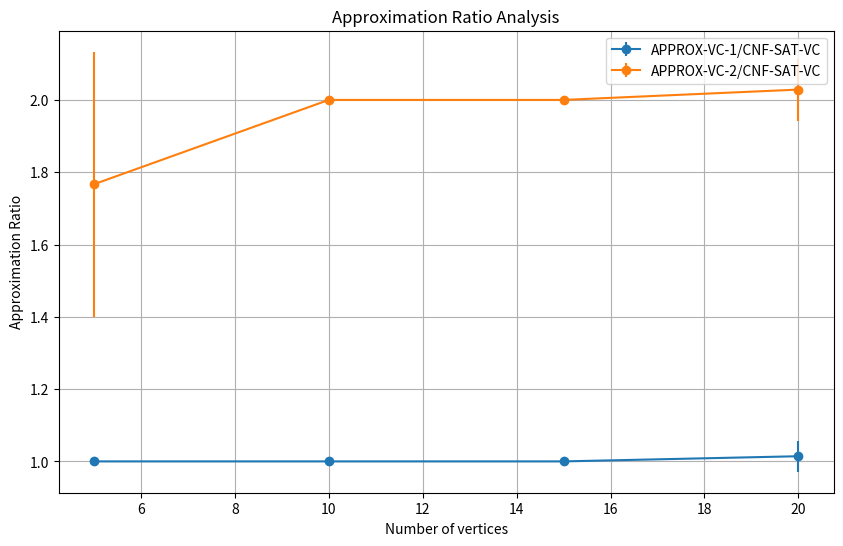

Source code (Python):
import pandas as pd
import numpy as np
import matplotlib.pyplot as plt

# Data from the user
# CNF-SAT-VC data
cnf_data = {
    'V5': [1, 2, 1, 1, 1, 2, 2, 3, 2, 3],
    'V10': [2, 2, 2, 3, 2, 2, 3, 4, 3, 2],
    'V15': [5, 4, 4, 5, 5, 4, 4, 5, 3, 4],
    'V20': [7, 6, 7, 7, 7, 7, 7, 7, 7, 7]
}

# APPROX-VC-1 data
vc1_data = {
    'V5': [1, 2, 1, 1, 1, 2, 2, 3, 2, 3],
    'V10': [2, 2, 2, 3, 2, 2, 3, 4, 3, 2],
    'V15': [5, 4, 4, 5, 5, 4, 4, 5, 3, 4],
    'V20': [7, 6, 7, 7, 7, 7, 7, 8, 7, 7]
}

# APPROX-VC-2 data
vc2_data = {
    'V5': [2, 2, 2, 2, 2, 4, 4, 4, 4, 4],
    'V10': [4, 4, 4, 6, 4, 4, 6, 8, 6, 4],
    'V15': [10, 8, 8, 10, 10, 8, 8, 10, 6, 8],
    'V20': [14, 12, 14, 14, 14, 14, 14, 16, 14, 14]
}

# Function to calculate the approximation ratio
def calculate_approximation_ratios(approx_data, cnf_data):
    approximation_ratios = []
    for key in cnf_data:
        ratios = np.array(approx_data[key]) / np.array(cnf_data[key])
        approximation_ratios.append(np.mean(ratios))
    return approximation_ratios

# Function to calculate the standard deviation of the approximation ratio
def calculate_std(approx_data, cnf_data):
    std_devs = []
    for key in cnf_data:
        ratios = np.array(approx_data[key]) / np.array(cnf_data[key])
        std_devs.append(np.std(ratios))
    return std_devs

# Calculate approximation ratios
approx_ratios_vc1 = calculate_approximation_ratios(vc1_data, cnf_data)
approx_ratios_vc2 = calculate_approximation_ratios(vc2_data, cnf_data)

# Calculate standard deviations
std_dev_vc1 = calculate_std(vc1_data, cnf_data)
std_dev_vc2 = calculate_std(vc2_data, cnf_data)

# X-axis values
vertices = [5, 10, 15, 20]

# Plotting the graph
plt.figure(figsize=(10, 6))
plt.errorbar(vertices, approx_ratios_vc1, yerr=std_dev_vc1, label='APPROX-VC-1/CNF-SAT-VC', fmt='-o')
plt.errorbar(vertices, approx_ratios_vc2, yerr=std_dev_vc2, label='APPROX-VC-2/CNF-SAT-VC', fmt='-o')

# Labeling the axes and title
plt.xlabel('Number of vertices')
plt.ylabel('Approximation Ratio')
plt.title('Approximation Ratio Analysis')
plt.legend()
plt.grid(True)
plt.show()
